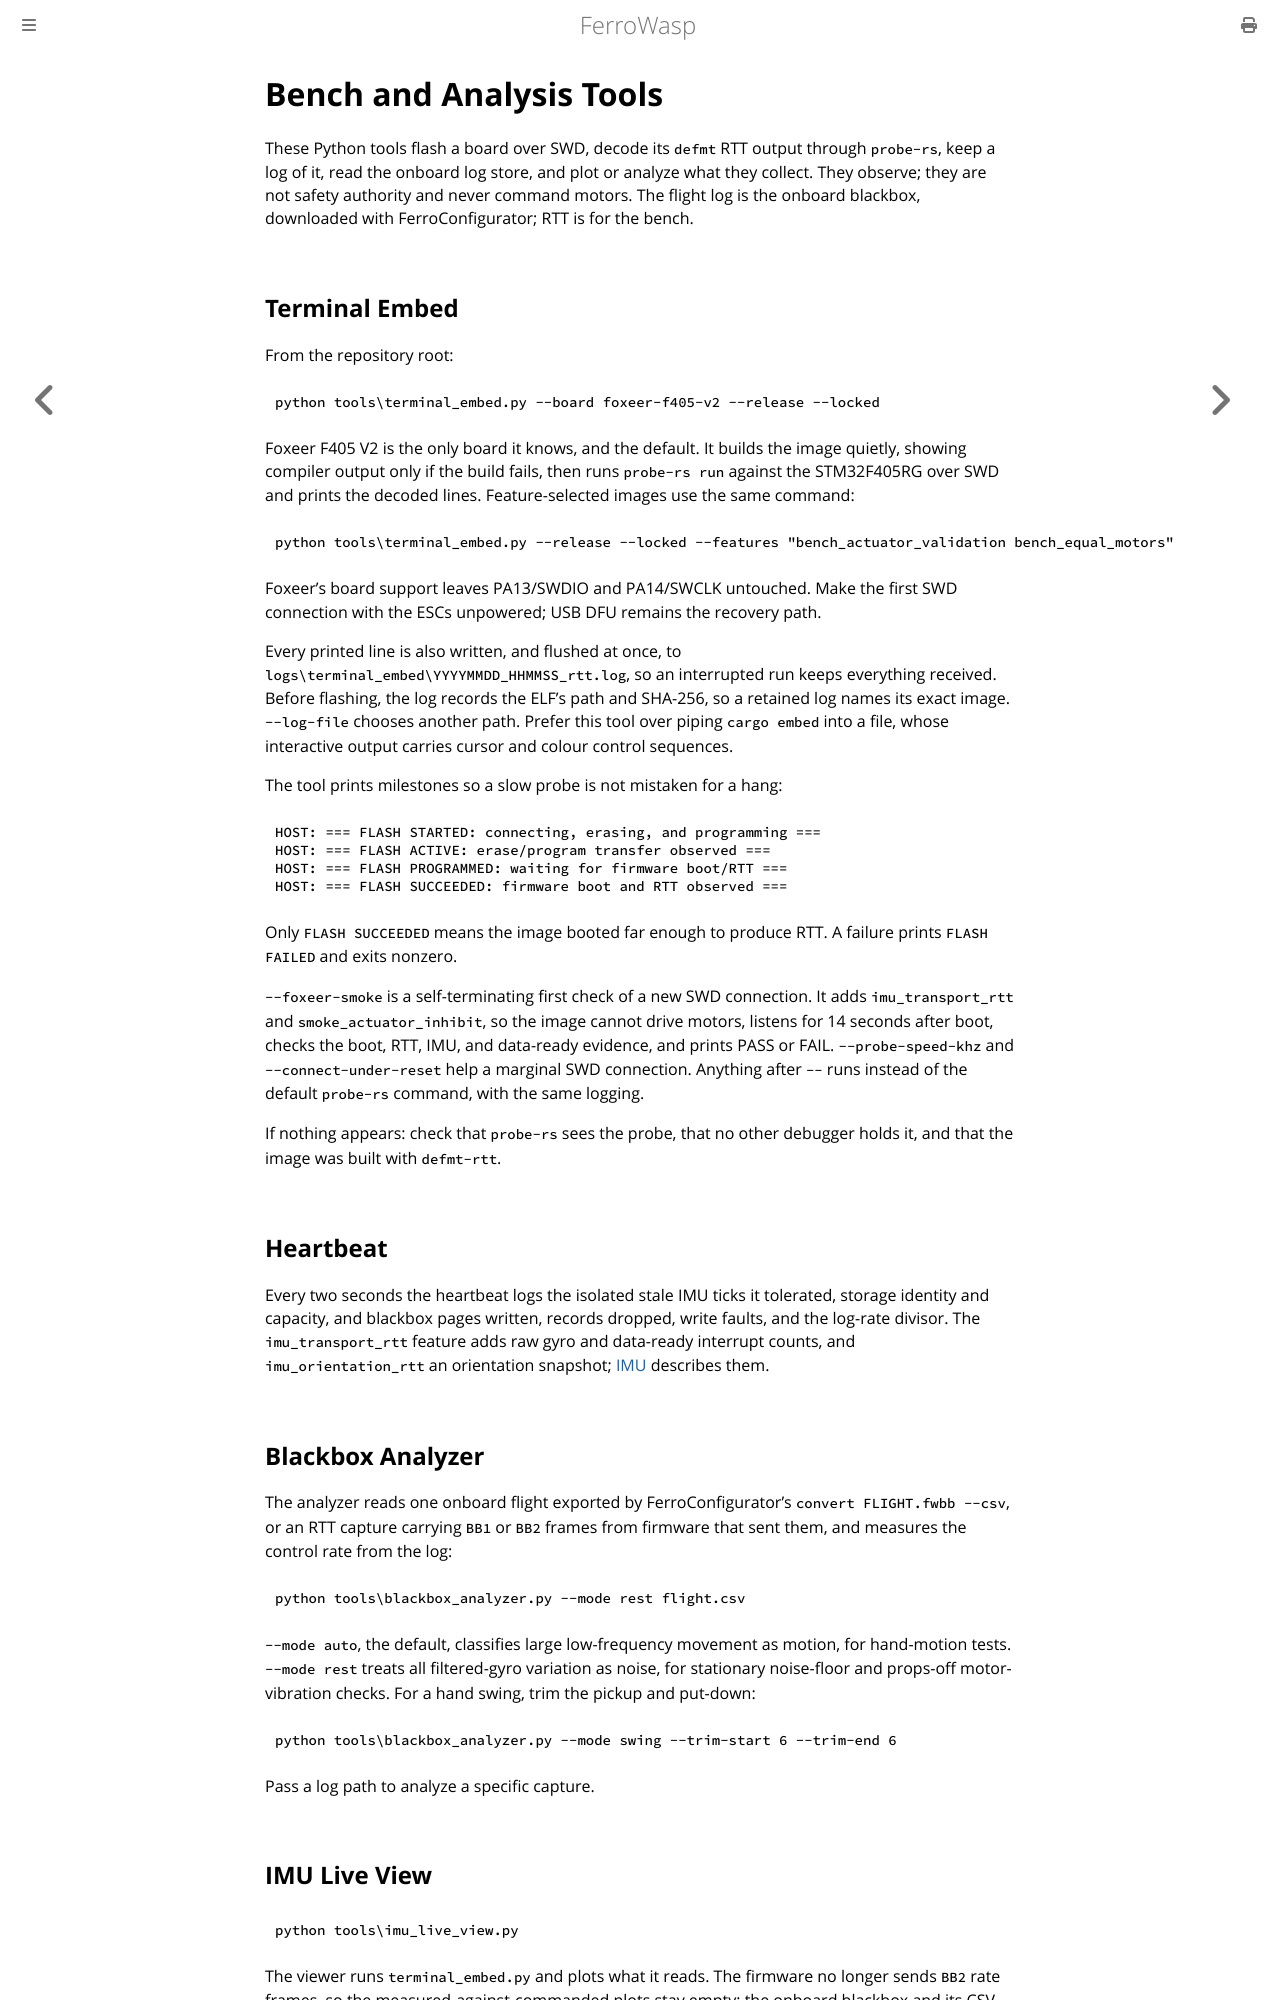

repository: Eirik2020/ferro-wasp · page: rtt_debug_tools.html · generator: mdbook

# Bench and Analysis Tools

These Python tools flash a board over SWD, decode its `defmt` RTT output
through `probe-rs`, keep a log of it, read the onboard log store, and plot or
analyze what they collect.
They observe; they are not safety authority and never command motors. The
flight log is the onboard blackbox, downloaded with FerroConfigurator; RTT is
for the bench.

## Terminal Embed

From the repository root:

```powershell
python tools\terminal_embed.py --board foxeer-f405-v2 --release --locked
```

Foxeer F405 V2 is the only board it knows, and the default. It builds the image
quietly, showing compiler output only if the build fails, then runs
`probe-rs run` against the STM32F405RG over SWD and prints the decoded lines.
Feature-selected images use the same command:

```powershell
python tools\terminal_embed.py --release --locked --features "bench_actuator_validation bench_equal_motors"
```

Foxeer's board support leaves PA13/SWDIO and PA14/SWCLK untouched. Make the
first SWD connection with the ESCs unpowered; USB DFU remains the recovery path.

Every printed line is also written, and flushed at once, to
`logs\terminal_embed\YYYYMMDD_HHMMSS_rtt.log`, so an interrupted run keeps
everything received. Before flashing, the log records the ELF's path and
SHA-256, so a retained log names its exact image. `--log-file` chooses another
path. Prefer this tool over piping `cargo embed` into a file, whose interactive
output carries cursor and colour control sequences.

The tool prints milestones so a slow probe is not mistaken for a hang:

```text
HOST: === FLASH STARTED: connecting, erasing, and programming ===
HOST: === FLASH ACTIVE: erase/program transfer observed ===
HOST: === FLASH PROGRAMMED: waiting for firmware boot/RTT ===
HOST: === FLASH SUCCEEDED: firmware boot and RTT observed ===
```

Only `FLASH SUCCEEDED` means the image booted far enough to produce RTT. A
failure prints `FLASH FAILED` and exits nonzero.

`--foxeer-smoke` is a self-terminating first check of a new SWD connection. It
adds `imu_transport_rtt` and `smoke_actuator_inhibit`, so the image cannot
drive motors, listens for 14 seconds after boot, checks the boot, RTT, IMU, and
data-ready evidence, and prints PASS or FAIL. `--probe-speed-khz` and
`--connect-under-reset` help a marginal SWD connection. Anything after `--`
runs instead of the default `probe-rs` command, with the same logging.

If nothing appears: check that `probe-rs` sees the probe, that no other
debugger holds it, and that the image was built with `defmt-rtt`.

## Heartbeat

Every two seconds the heartbeat logs the isolated stale IMU ticks it
tolerated, storage identity and capacity, and blackbox pages written, records
dropped, write faults, and the log-rate divisor. The `imu_transport_rtt`
feature adds raw gyro and data-ready interrupt counts, and
`imu_orientation_rtt` an orientation snapshot; [IMU](imu.md) describes them.

## Blackbox Analyzer

The analyzer reads one onboard flight exported by FerroConfigurator's
`convert FLIGHT.fwbb --csv`, or an RTT capture carrying `BB1` or `BB2` frames
from firmware that sent them, and measures the control rate from the log:

```powershell
python tools\blackbox_analyzer.py --mode rest flight.csv
```

`--mode auto`, the default, classifies large low-frequency movement as motion,
for hand-motion tests. `--mode rest` treats all filtered-gyro variation as
noise, for stationary noise-floor and props-off motor-vibration checks. For a
hand swing, trim the pickup and put-down:

```powershell
python tools\blackbox_analyzer.py --mode swing --trim-start 6 --trim-end 6
```

Pass a log path to analyze a specific capture.
